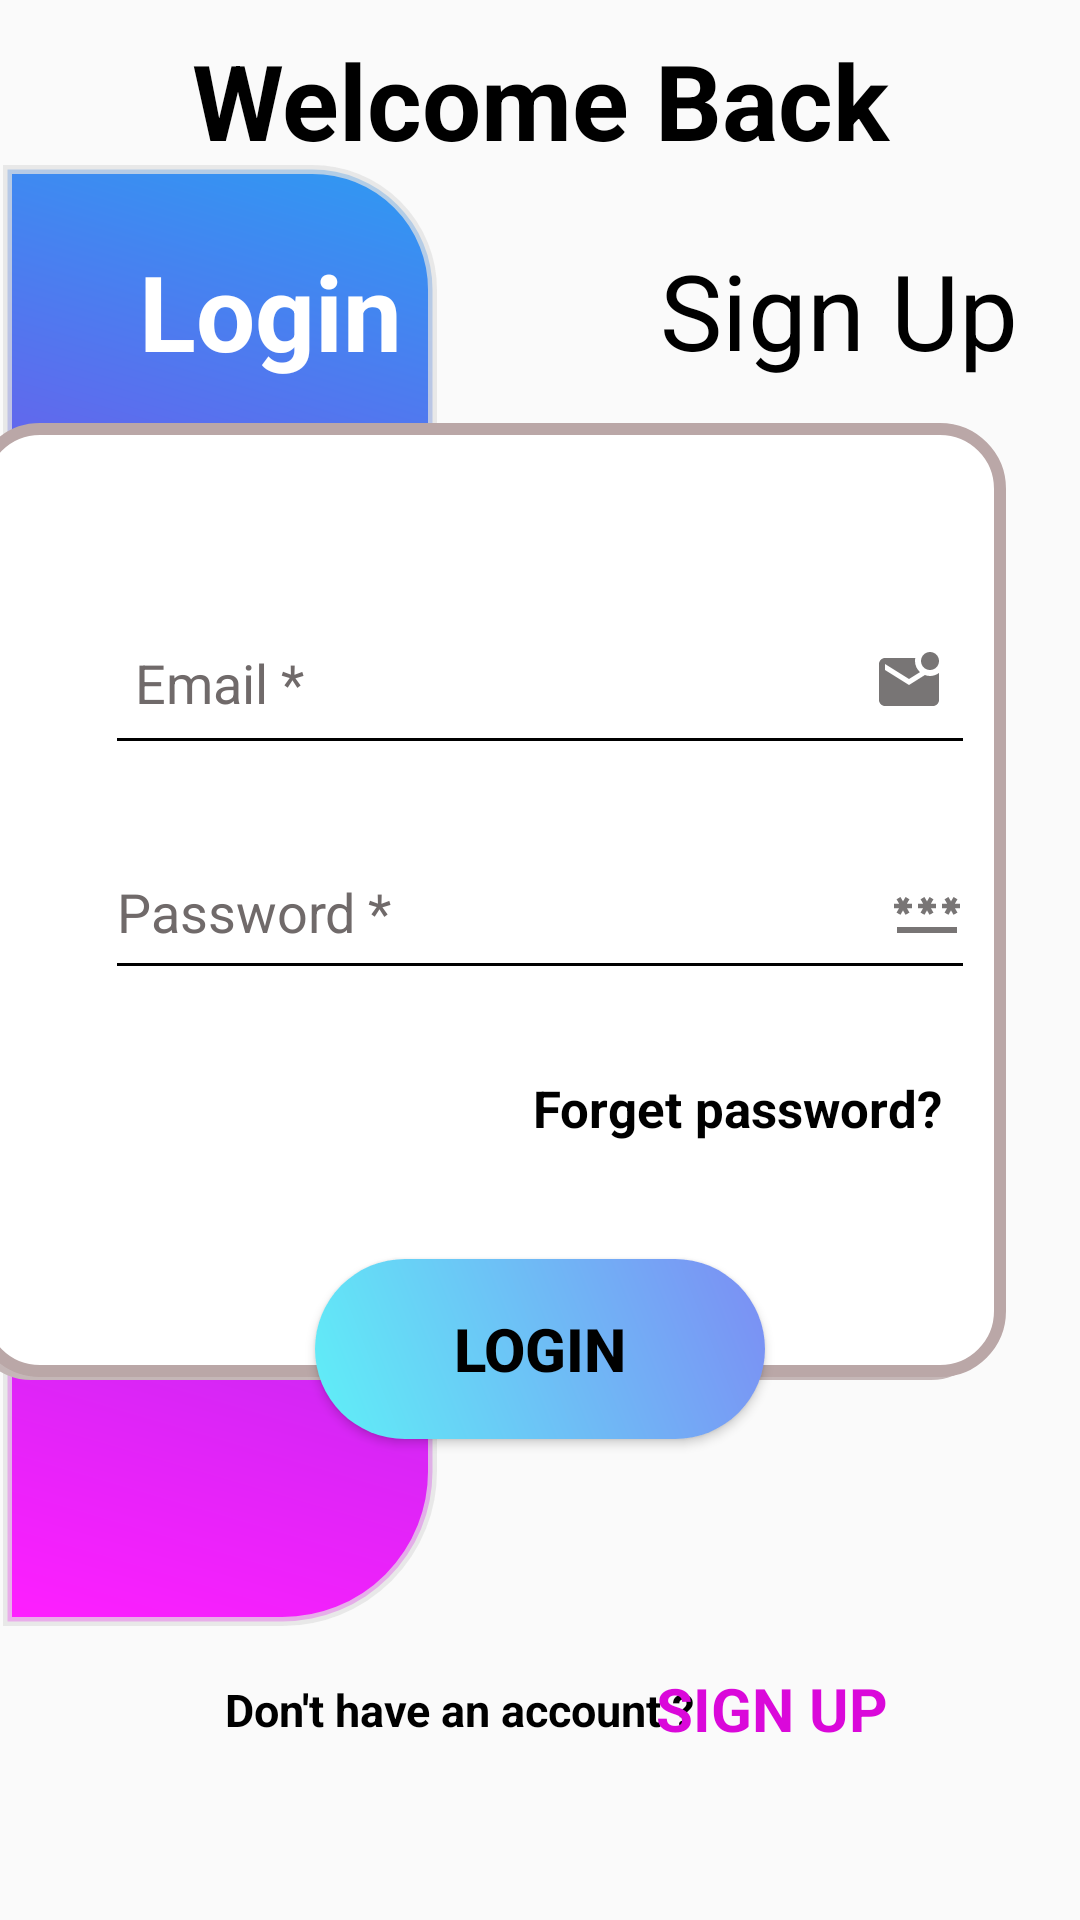

This screen was rendered from an Android layout file. Write that file and the resources it references.
<!-- AndroidManifest.xml: application theme Theme.AllNewsHub -->
<!-- res/layout/activity_log_in_page.xml -->
<?xml version="1.0" encoding="utf-8"?>
<androidx.constraintlayout.widget.ConstraintLayout xmlns:android="http://schemas.android.com/apk/res/android"
    xmlns:app="http://schemas.android.com/apk/res-auto"
    xmlns:tools="http://schemas.android.com/tools"
    android:layout_width="match_parent"
    android:layout_height="match_parent"
    tools:context=".LogInPage">

    <RelativeLayout
        android:id="@+id/relativeLayout"
        android:layout_width="0dp"
        android:layout_height="wrap_content"
        app:layout_constraintEnd_toEndOf="parent"
        app:layout_constraintStart_toStartOf="parent"
        app:layout_constraintTop_toTopOf="parent">

        <TextView
            android:id="@+id/welcomeText"
            android:layout_width="match_parent"
            android:layout_height="wrap_content"
            android:gravity="center"
            android:padding="10dp"
            android:text="Welcome Back"
            android:textAlignment="center"
            android:textColor="@color/black"
            android:textSize="35sp"
            android:textStyle="bold"
            tools:ignore="HardcodedText" />
    </RelativeLayout>


    <ImageView
        android:id="@+id/loginShadowlLeft"
        android:layout_width="0dp"
        android:layout_height="487dp"
        android:layout_marginStart="1dp"
        android:layout_marginEnd="22dp"
        android:layout_marginBottom="98dp"
        app:layout_constraintBottom_toBottomOf="parent"
        app:layout_constraintEnd_toEndOf="parent"
        app:layout_constraintEnd_toStartOf="@+id/forgetPassword"
        app:layout_constraintStart_toStartOf="parent"
        android:background="@drawable/left_login_shadow"/>

    <ImageView
        android:id="@+id/loginPannelArea"
        android:layout_width="345dp"
        android:layout_height="319dp"
        android:layout_marginStart="25dp"
        android:layout_marginEnd="25dp"
        android:layout_marginBottom="180dp"
        android:background="@drawable/login_box"
        app:layout_constraintBottom_toBottomOf="parent"
        app:layout_constraintEnd_toEndOf="parent"
        app:layout_constraintHorizontal_bias="1.0"
        app:layout_constraintStart_toStartOf="parent"
        android:contentDescription="TODO" />

    <TextView
        android:id="@+id/sugessitionText"
        android:layout_width="wrap_content"
        android:layout_height="wrap_content"
        android:layout_marginStart="65dp"
        android:layout_marginBottom="50dp"
        android:padding="10dp"
        android:text="@string/don_t_have_an_account"
        android:textColor="@color/black"
        android:textSize="15sp"
        android:textStyle="bold"
        app:layout_constraintBottom_toBottomOf="parent"
        app:layout_constraintStart_toStartOf="parent"
        tools:ignore="TextSizeCheck" />

    <EditText
        android:id="@+id/userEmail"
        android:layout_width="290dp"
        android:layout_height="55dp"
        android:layout_marginBottom="205dp"
        android:backgroundTint="@color/black"
        android:ems="10"
        android:hint="@string/email"
        android:inputType="textEmailAddress"
        android:padding="10dp"
        android:textColor="@color/black"
        android:textColorHint="#706A6A"
        app:layout_constraintBottom_toBottomOf="@+id/loginPannelArea"
        app:layout_constraintEnd_toEndOf="parent"
        app:layout_constraintStart_toStartOf="parent"
        android:drawableRight="@drawable/email_icon"/>

    <TextView
        android:id="@+id/signUpText"
        android:layout_width="wrap_content"
        android:layout_height="wrap_content"
        android:layout_marginStart="3dp"
        android:layout_marginEnd="90dp"
        android:layout_marginBottom="46dp"
        android:minHeight="48dp"
        android:onClick="onSignupClicked"
        android:padding="10dp"
        android:text="SIGN UP"
        android:textColor="@color/color_pink"
        android:textSize="20dp"
        android:textStyle="bold"
        app:layout_constraintBottom_toBottomOf="parent"
        app:layout_constraintEnd_toEndOf="parent"
        app:layout_constraintStart_toEndOf="@+id/sugessitionText" />

    <EditText
        android:id="@+id/userPassword"
        android:layout_width="290dp"
        android:layout_height="55dp"
        android:layout_marginBottom="130dp"
        android:backgroundTint="@color/black"
        android:ems="10"
        android:hint="Password *"
        android:inputType="textPassword"
        android:textColor="@color/black"
        android:textColorHint="#706A6A"
        app:layout_constraintBottom_toBottomOf="@+id/loginPannelArea"
        app:layout_constraintEnd_toEndOf="parent"
        app:layout_constraintStart_toStartOf="parent"
        android:drawableRight="@drawable/icon_password"/>

    <TextView
        android:id="@+id/forgetPassword"
        android:layout_width="wrap_content"
        android:layout_height="wrap_content"
        android:layout_marginTop="18dp"
        android:layout_marginEnd="36dp"
        android:padding="10dp"
        android:text="@string/forget_password"
        android:textColor="@color/black"
        android:textSize="17dp"
        android:textStyle="bold"
        app:layout_constraintEnd_toEndOf="parent"
        app:layout_constraintStart_toEndOf="@+id/loginShadowlLeft"
        app:layout_constraintTop_toBottomOf="@+id/userPassword"
        tools:ignore="TextSizeCheck" />

    <Button
        android:id="@+id/mainLoginButton"
        android:layout_width="150dp"
        android:layout_height="60dp"
        android:layout_marginBottom="70dp"
        android:background="@drawable/login_button"
        android:onClick="onMainLoginClicked"
        android:padding="10dp"
        android:text="Login"
        android:textColor="@color/black"
        android:textSize="20sp"
        android:textStyle="bold"
        app:layout_constraintBottom_toTopOf="@+id/sugessitionText"
        app:layout_constraintEnd_toEndOf="parent"
        app:layout_constraintStart_toStartOf="parent"
        tools:ignore="DuplicateSpeakableTextCheck" />

    <TextView
        android:id="@+id/loginTextView"
        android:layout_width="wrap_content"
        android:layout_height="wrap_content"
        android:layout_marginStart="30dp"
        android:layout_marginEnd="210dp"
        android:layout_marginBottom="415dp"
        android:text="Login"
        android:textColor="@color/white"
        android:textSize="35sp"
        android:textStyle="bold"
        app:layout_constraintBottom_toBottomOf="@+id/loginShadowlLeft"
        app:layout_constraintEnd_toEndOf="parent"
        app:layout_constraintStart_toStartOf="parent" />

    <TextView
        android:id="@+id/upperRightSignupTextView"
        android:layout_width="wrap_content"
        android:layout_height="wrap_content"
        android:layout_marginBottom="332dp"
        android:minHeight="48dp"
        android:onClick="onSignupClicked"
        android:text="Sign Up"
        android:textColor="@color/black"
        android:textSize="35sp"
        app:layout_constraintBottom_toBottomOf="@+id/loginPannelArea"
        app:layout_constraintEnd_toEndOf="parent"
        app:layout_constraintHorizontal_bias="0.914"
        app:layout_constraintStart_toStartOf="parent" />

</androidx.constraintlayout.widget.ConstraintLayout>
<!-- resources referenced by this layout -->
<resources>
  <color name="black">#FF000000</color>
  <color name="color_pink">#DA08DA</color>
  <color name="white">#FFFFFFFF</color>
  <!-- drawable email_icon (drawable) -->
  <vector android:height="24dp" android:tint="#787575"
      android:viewportHeight="24" android:viewportWidth="24"
      android:width="24dp" xmlns:android="http://schemas.android.com/apk/res/android">
      <path android:fillColor="@android:color/white" android:pathData="M22,8.98V18c0,1.1 -0.9,2 -2,2H4c-1.1,0 -2,-0.9 -2,-2V6c0,-1.1 0.9,-2 2,-2h10.1C14.04,4.32 14,4.66 14,5c0,1.48 0.65,2.79 1.67,3.71L12,11L4,6v2l8,5l5.3,-3.32C17.84,9.88 18.4,10 19,10C20.13,10 21.16,9.61 22,8.98zM16,5c0,1.66 1.34,3 3,3s3,-1.34 3,-3s-1.34,-3 -3,-3S16,3.34 16,5z"/>
  </vector>
  <!-- drawable icon_password (drawable) -->
  <vector android:height="24dp" android:tint="#787575"
      android:viewportHeight="24" android:viewportWidth="24"
      android:width="24dp" xmlns:android="http://schemas.android.com/apk/res/android">
      <path android:fillColor="@android:color/white" android:pathData="M2,17h20v2H2V17zM3.15,12.95L4,11.47l0.85,1.48l1.3,-0.75L5.3,10.72H7v-1.5H5.3l0.85,-1.47L4.85,7L4,8.47L3.15,7l-1.3,0.75L2.7,9.22H1v1.5h1.7L1.85,12.2L3.15,12.95zM9.85,12.2l1.3,0.75L12,11.47l0.85,1.48l1.3,-0.75l-0.85,-1.48H15v-1.5h-1.7l0.85,-1.47L12.85,7L12,8.47L11.15,7l-1.3,0.75l0.85,1.47H9v1.5h1.7L9.85,12.2zM23,9.22h-1.7l0.85,-1.47L20.85,7L20,8.47L19.15,7l-1.3,0.75l0.85,1.47H17v1.5h1.7l-0.85,1.48l1.3,0.75L20,11.47l0.85,1.48l1.3,-0.75l-0.85,-1.48H23V9.22z"/>
  </vector>
  <!-- drawable left_login_shadow (drawable) -->
  <?xml version="1.0" encoding="utf-8"?>
  <layer-list xmlns:android="http://schemas.android.com/apk/res/android">
  
         <item>
         <shape android:shape="rectangle">
             <corners android:topRightRadius="40dp" android:bottomRightRadius="50dp"/>
             <gradient android:angle="225"
                 android:startColor="#2E9AF3"
                 android:centerColor="#9733E6"
                 android:endColor="#FF1EFF"/>
             <stroke android:width="3dp" android:color="#BAE3E2E2"/>
         </shape>
     </item>
  
  </layer-list>
  <!-- drawable login_button (drawable) -->
  <?xml version="1.0" encoding="utf-8"?>
  <shape android:shape="rectangle"
      xmlns:android="http://schemas.android.com/apk/res/android">
      <corners android:radius="80dp"/>
      <gradient android:angle="45"
          android:startColor="@color/colo_green_light"
          android:endColor="#7C8DF4"/>
  </shape>
  <string name="don_t_have_an_account">Don\'t have an account ?</string>
  <string name="email">Email *</string>
  <string name="forget_password">Forget password?</string>
  <style name="Theme.AllNewsHub" parent="Theme.AppCompat.DayNight.NoActionBar">
          
          <item name="colorPrimary">@color/purple_500</item>
          <item name="colorPrimaryVariant">@color/purple_700</item>
          <item name="colorOnPrimary">@color/white</item>
          
          <item name="colorSecondary">@color/teal_200</item>
          <item name="colorSecondaryVariant">@color/teal_700</item>
          <item name="colorOnSecondary">@color/black</item>
          
          <item name="android:statusBarColor">?attr/colorPrimaryVariant</item>
          
      </style>
  <color name="colo_green_light">#5ff0f7</color>
  <color name="purple_500">#FF6200EE</color>
  <color name="purple_700">#FF3700B3</color>
  <color name="teal_200">#FF03DAC5</color>
  <color name="teal_700">#FF018786</color>
</resources>
